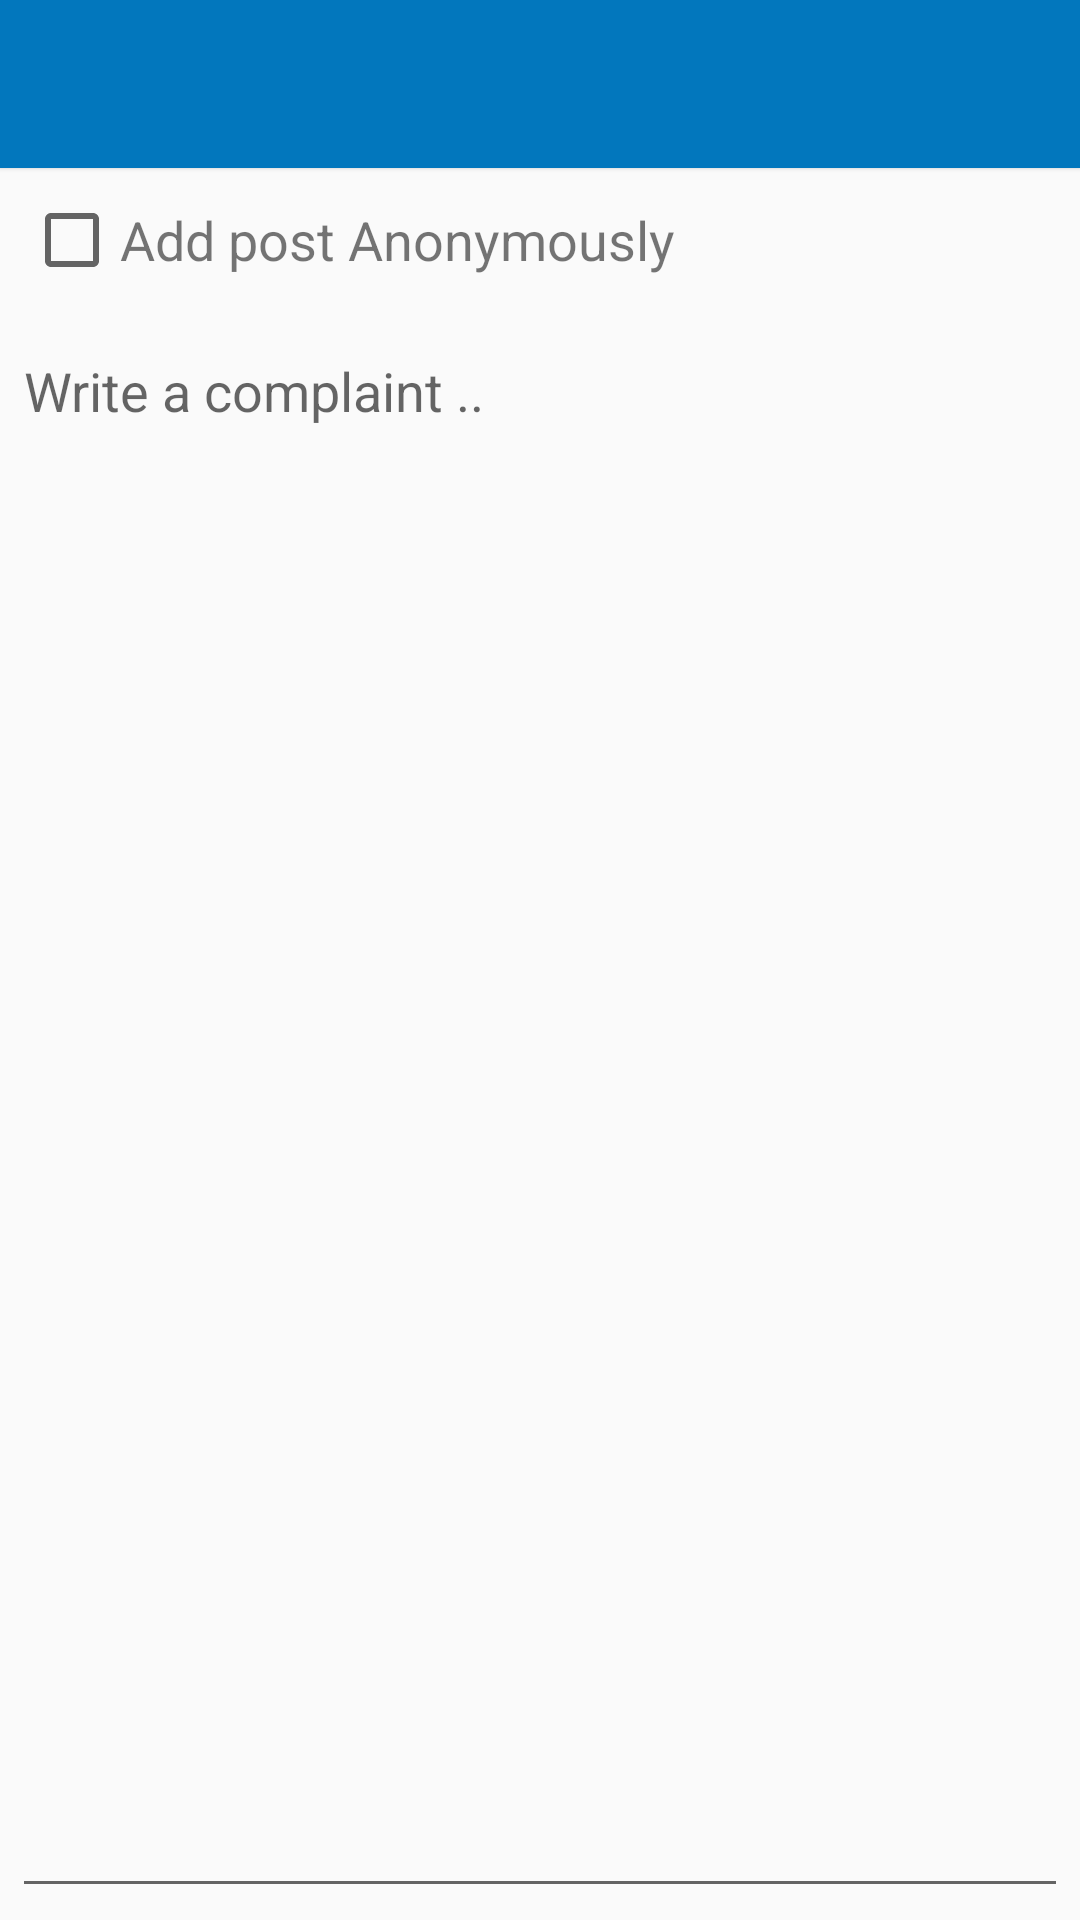

Android layout source for this screen:
<!-- AndroidManifest.xml: application theme AppTheme -->
<!-- res/layout/activity_fraudbankdetailscomments.xml -->
<?xml version="1.0" encoding="utf-8"?>
<RelativeLayout xmlns:android="http://schemas.android.com/apk/res/android"
    xmlns:app="http://schemas.android.com/apk/res-auto"
    xmlns:tools="http://schemas.android.com/tools"
    android:layout_width="match_parent"
    android:layout_height="match_parent"
    tools:context=".Activities.Fraudbankdetailscomments">
    <include layout="@layout/tool_bar"
        android:id="@+id/toolbar"/>

    <EditText
        android:id="@+id/comment"
        android:layout_width="match_parent"
        android:layout_height="match_parent"
        android:layout_margin="4dp"
        android:layout_below="@id/startLayout"
        android:hint="Write a complaint .. "
        android:gravity="start"/>
    <RelativeLayout
        android:id="@+id/startLayout"
        android:layout_below="@id/toolbar"
        android:layout_width="match_parent"
        android:layout_height="wrap_content"
        android:gravity="start"
        android:padding="8dp">
        <CheckBox
            android:id="@+id/anonymous"
            android:layout_width="wrap_content"
            android:layout_height="wrap_content"
            android:layout_centerVertical="true"

            android:onClick="oncheckboxClicked"
            />
        <TextView
            android:layout_toEndOf="@id/anonymous"
            android:gravity="center"
            android:layout_centerVertical="true"
            android:textSize="18sp"
            android:text="Add post Anonymously"
            android:layout_width="wrap_content"
            android:layout_height="wrap_content" />
    </RelativeLayout>

</RelativeLayout>
<!-- res/layout/tool_bar.xml (included above) -->
<?xml version="1.0" encoding="utf-8"?>
<android.support.v7.widget.Toolbar xmlns:android="http://schemas.android.com/apk/res/android"
    android:layout_width="match_parent"
    android:layout_height="?attr/actionBarSize"
    xmlns:app="http://schemas.android.com/apk/res-auto"
    android:background="@color/colorPrimary"
    app:titleTextColor="#fff"
    android:theme="@style/ToolbarColoredBackArrow"
    android:elevation="1dp">

</android.support.v7.widget.Toolbar>
<!-- resources referenced by this layout -->
<resources>
  <color name="colorPrimary">#0277bd</color>
  <style name="ToolbarColoredBackArrow" parent="AppTheme">
          <item name="android:textColorSecondary">@color/white</item>
      </style>
  <style name="AppTheme" parent="Theme.AppCompat.Light.NoActionBar">
          
          <item name="colorPrimary">@color/colorPrimary</item>
          <item name="colorPrimaryDark">@color/colorPrimaryDark</item>
          <item name="colorAccent">@color/colorAccent</item>
          <item name="android:actionMenuTextColor">@color/white</item>
      </style>
  <color name="white">#ffffff</color>
  <color name="colorPrimaryDark">#004c8c</color>
  <color name="colorAccent">#0277bd</color>
</resources>
